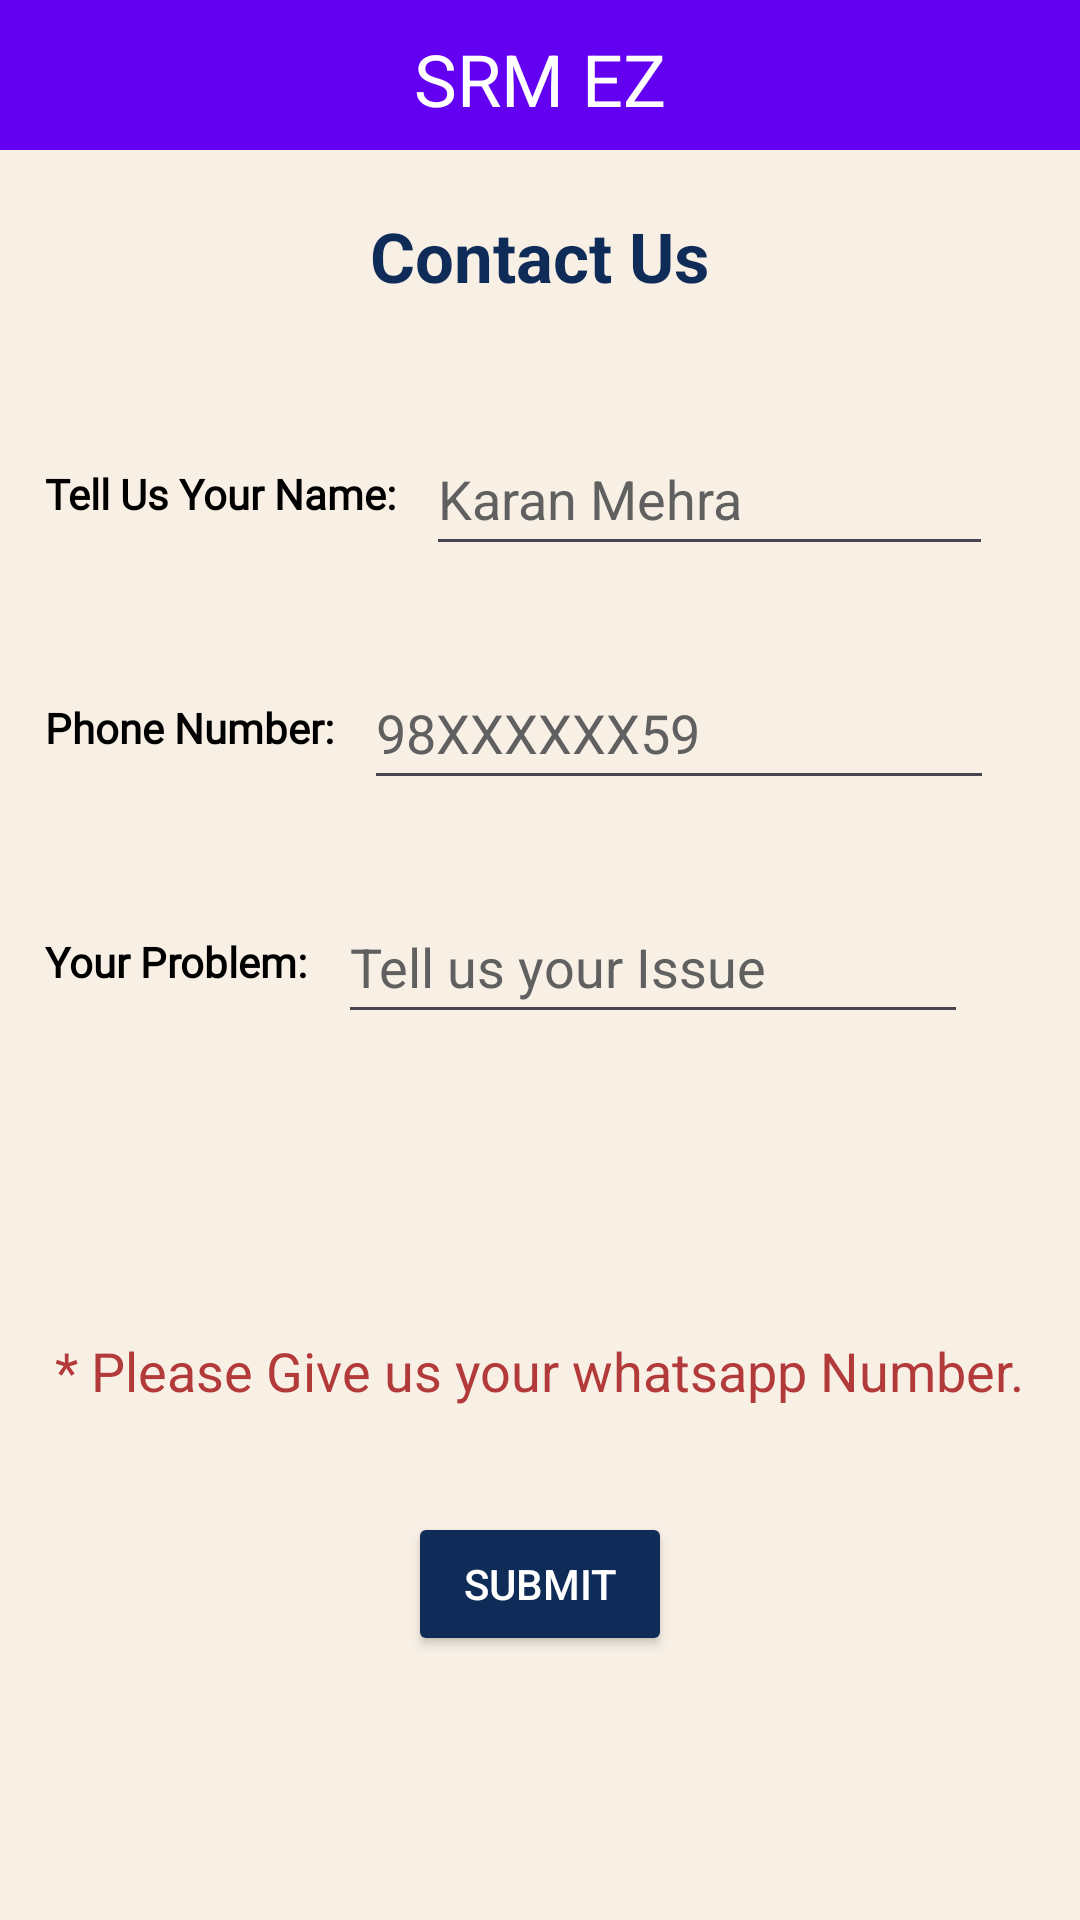

Layout XML and referenced resources for this Android screen:
<!-- AndroidManifest.xml: application theme Theme.SRM_EZ2 -->
<!-- res/layout/activity_contact_us.xml -->
<?xml version="1.0" encoding="utf-8"?>
<LinearLayout xmlns:android="http://schemas.android.com/apk/res/android"
    xmlns:app="http://schemas.android.com/apk/res-auto"
    xmlns:tools="http://schemas.android.com/tools"
    android:layout_width="match_parent"
    android:layout_height="match_parent"
    tools:context=".Contact_Us"
    android:background="#F8F0E5"
    android:orientation="vertical">

    <RelativeLayout
        android:layout_width="match_parent"
        android:layout_height="wrap_content">

        <com.google.android.material.appbar.AppBarLayout
            android:id="@+id/appBarLayout"
            android:layout_width="match_parent"
            android:layout_height="wrap_content"
            tools:ignore="MissingConstraints">

            <androidx.appcompat.widget.Toolbar
                android:id="@+id/toolbar"
                android:layout_width="match_parent"
                android:layout_height="50dp"
                android:background="@color/blue">

            </androidx.appcompat.widget.Toolbar>
        </com.google.android.material.appbar.AppBarLayout>

        <TextView
            android:id="@+id/App_name"
            android:layout_width="wrap_content"
            android:layout_height="wrap_content"
            android:text="@string/App"
            android:textSize="24sp"
            android:layout_marginTop="5dp"
            android:layout_centerHorizontal="true"
            android:textColor="@color/white"
            android:paddingTop="5sp"/>

    </RelativeLayout>

<ScrollView
    android:layout_width="match_parent"
    android:layout_height="match_parent">

    <LinearLayout
        android:layout_width="match_parent"
        android:layout_height="wrap_content"
        android:orientation="vertical">

        <TextView
            android:layout_margin="20dp"
            android:layout_width="wrap_content"
            android:layout_height="wrap_content"
            android:text="Contact Us"
            android:textColor="#0F2C59"
            android:textSize="23sp"
            android:textStyle="bold"
            android:layout_gravity="center"/>

        <LinearLayout
            android:layout_width="match_parent"
            android:layout_height="wrap_content"
            android:layout_marginTop="20dp">

            <TextView
                android:fontFamily="@font/baloo"
                android:layout_width="wrap_content"
                android:layout_height="wrap_content"
                android:text="Tell Us Your Name:"
                android:textStyle="bold"
                android:textColor="@color/black"
                android:layout_marginStart="15dp"
                android:layout_gravity="center"/>

            <EditText
                android:layout_marginStart="10dp"
                android:id="@+id/editTextText"
                android:layout_width="wrap_content"
                android:layout_height="wrap_content"
                android:ems="9"
                android:hint="Karan Mehra"
                android:inputType="text"
                android:minHeight="48dp"
                android:textColor="@color/black"
                android:textColorHint="#606060"
                android:autofillHints="name"/>

        </LinearLayout>

        <LinearLayout
            android:layout_width="match_parent"
            android:layout_height="wrap_content"
            android:layout_marginTop="30dp">

            <TextView
                android:layout_width="wrap_content"
                android:layout_height="wrap_content"
                android:layout_gravity="center"
                android:layout_marginStart="15dp"
                android:fontFamily="@font/baloo"
                android:text="Phone Number:"
                android:textAppearance="@style/TextAppearance.AppCompat.Body2"
                android:textColor="@color/black"
                android:textStyle="bold" />

            <EditText
                android:id="@+id/editTextPhone"
                android:layout_width="wrap_content"
                android:layout_height="wrap_content"
                android:ems="10"
                android:hint="98XXXXXX59"
                android:inputType="phone"
                android:minHeight="48dp"
                android:textColor="@color/black"
                android:textColorHint="#606060"
                android:maxLength="10"
                android:layout_marginStart="10dp"
                android:autofillHints="phone"/>

        </LinearLayout>

        <LinearLayout
            android:layout_width="match_parent"
            android:layout_height="wrap_content"
            android:layout_marginTop="30dp">

            <TextView
                android:layout_width="wrap_content"
                android:layout_height="wrap_content"
                android:text="Your Problem:"
                android:textStyle="bold"
                android:textColor="@color/black"
                android:fontFamily="@font/baloo"
                android:layout_marginStart="15dp"
                android:layout_gravity="center"/>

            <EditText
                android:id="@+id/problem"
                android:layout_width="wrap_content"
                android:layout_height="wrap_content"
                android:ems="10"
                android:hint="Tell us your Issue"
                android:inputType="text"
                android:minHeight="48dp"
                android:textColor="@color/black"
                android:textColorHint="#606060"
                android:layout_marginStart="10dp"/>

        </LinearLayout>

            <TextView
                android:layout_marginTop="100dp"
                android:layout_width="wrap_content"
                android:layout_height="wrap_content"
                android:text="* Please Give us your whatsapp Number."
                android:textColor="@color/Red"
                android:textSize="18sp"
                android:layout_gravity="center"/>

        <Button
            android:id="@+id/submit"
            android:layout_width="wrap_content"
            android:layout_height="wrap_content"
            android:backgroundTint="#0f2c59"
            android:text="Submit"
            android:textColor="@color/white"
            android:layout_gravity="center"
            android:layout_marginTop="35dp"/>


    </LinearLayout>

</ScrollView>


</LinearLayout>
<!-- resources referenced by this layout -->
<resources>
  <color name="Red">#B33A3A</color>
  <color name="black">#FF000000</color>
  <color name="blue">#6300f2</color>
  <color name="white">#FFFFFFFF</color>
  <string name="App">SRM EZ</string>
  <style name="Theme.SRM_EZ2" parent="Base.Theme.SRM_EZ2">
          
          <item name="android:navigationBarColor">@android:color/transparent</item>
          <item name="android:statusBarColor">@android:color/transparent</item>
          <item name="android:windowLightStatusBar">?attr/isLightTheme</item>
      </style>
  <style name="Base.Theme.SRM_EZ2" parent="Theme.Material3.DayNight.NoActionBar">
          
          <item name="android:actionOverflowButtonStyle">@style/OverflowMenuStyle</item>
          
          <item name="android:windowIsTranslucent">true</item>
  
      </style>
  <style name="OverflowMenuStyle" parent="Widget.AppCompat.ActionButton.Overflow">
          
          <item name="android:tint">@color/white</item>
      </style>
</resources>
